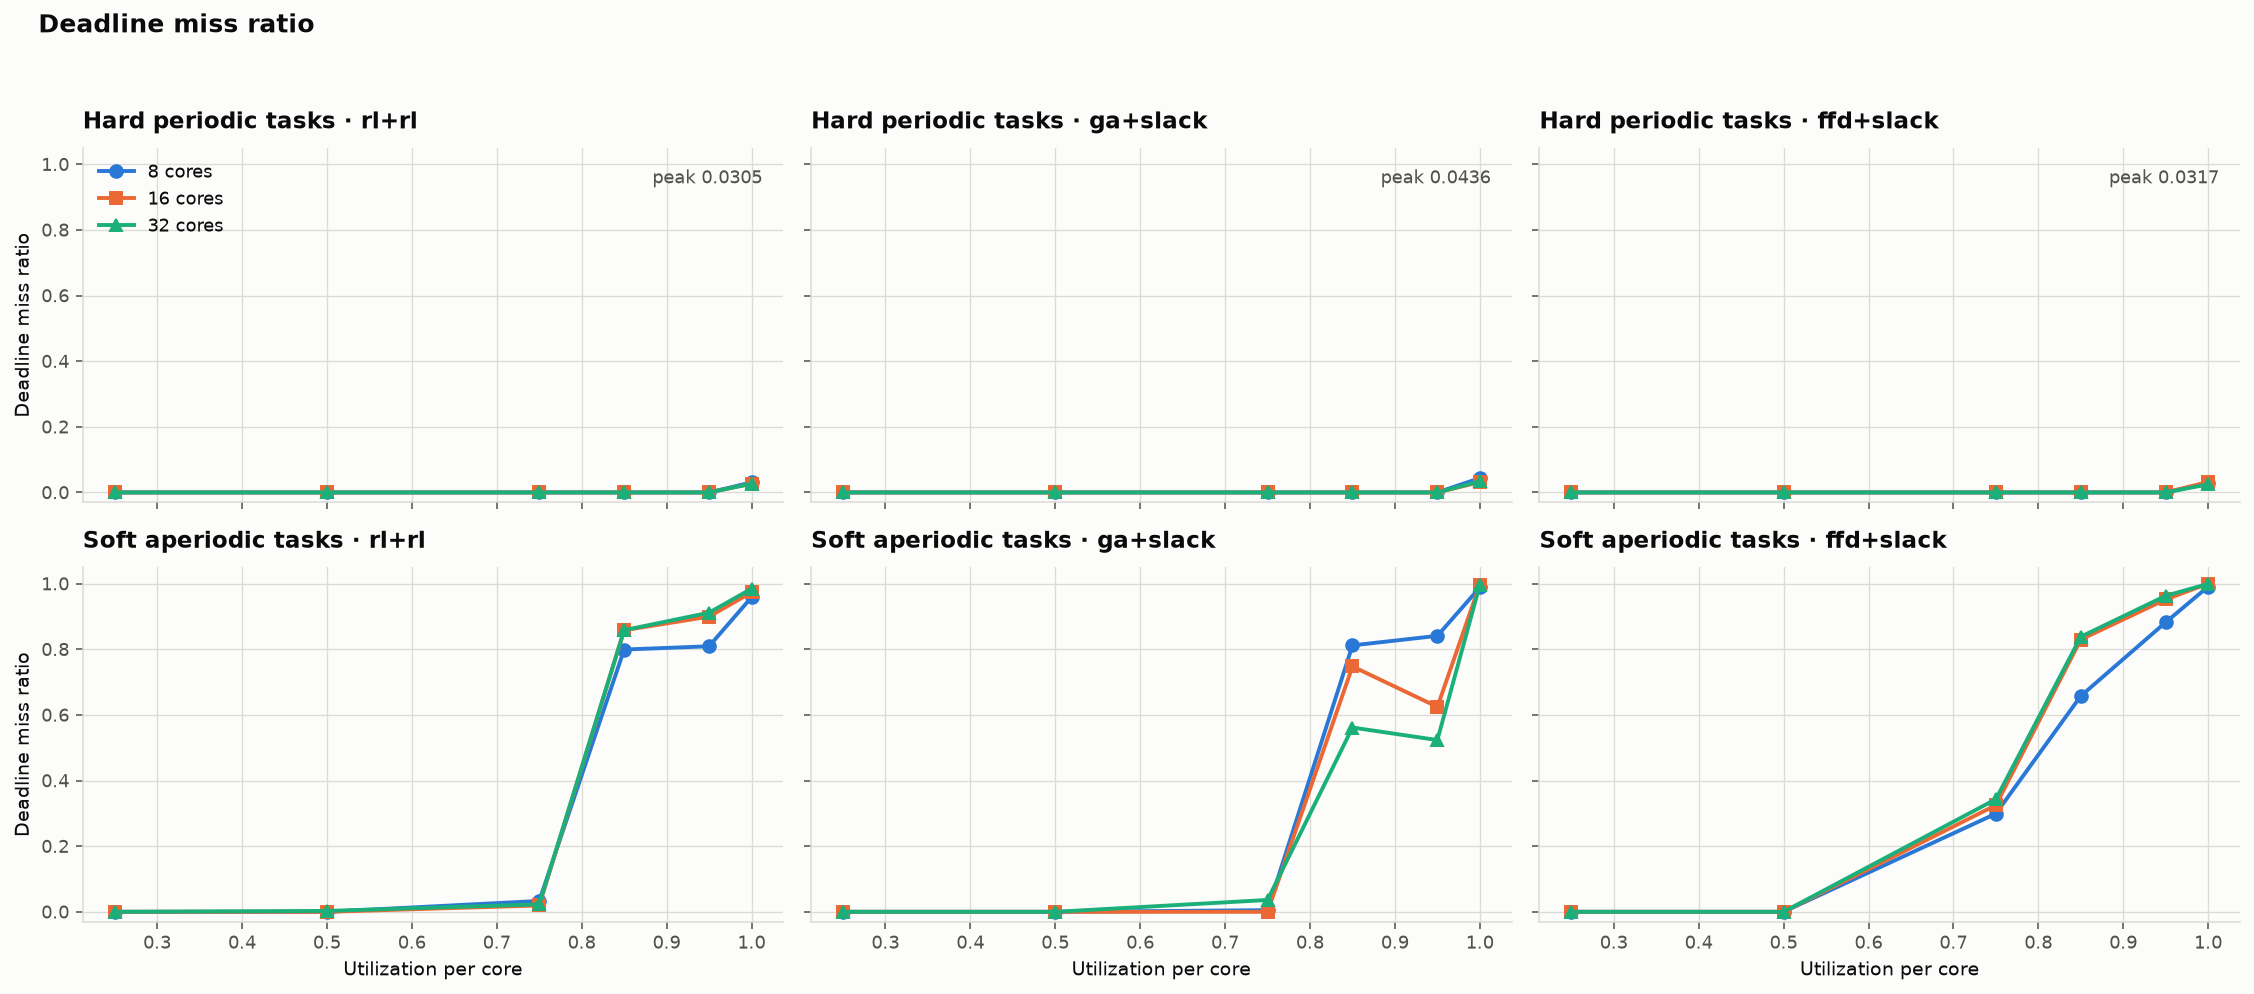

The data file committed next to this chart (first rows):
policy, n_cores, u_per_core, hard_miss_ratio, metric, soft_miss_ratio
ffd+slack, 8, 0.25, 0.0, hard_miss_ratio, 
ffd+slack, 8, 0.5, 0.0, hard_miss_ratio, 
ffd+slack, 8, 0.75, 0.0, hard_miss_ratio, 
ffd+slack, 8, 0.85, 0.0, hard_miss_ratio, 
ffd+slack, 8, 0.95, 0.0, hard_miss_ratio, 
ffd+slack, 8, 1.0, 0.02829, hard_miss_ratio, 
ffd+slack, 16, 0.25, 0.0, hard_miss_ratio, 
ffd+slack, 16, 0.5, 0.0, hard_miss_ratio, 
ffd+slack, 16, 0.75, 0.0, hard_miss_ratio, 
ffd+slack, 16, 0.85, 0.0, hard_miss_ratio, 
ffd+slack, 16, 0.95, 0.0, hard_miss_ratio, 
ffd+slack, 16, 1.0, 0.03174, hard_miss_ratio, 
ffd+slack, 32, 0.25, 0.0, hard_miss_ratio, 
ffd+slack, 32, 0.5, 0.0, hard_miss_ratio, 
ffd+slack, 32, 0.75, 0.0, hard_miss_ratio, 
ffd+slack, 32, 0.85, 0.0, hard_miss_ratio, 
ffd+slack, 32, 0.95, 0.0, hard_miss_ratio, 
ffd+slack, 32, 1.0, 0.02452, hard_miss_ratio, 
ga+slack, 8, 0.25, 0.0, hard_miss_ratio, 
ga+slack, 8, 0.5, 0.0, hard_miss_ratio, 
ga+slack, 8, 0.75, 0.0, hard_miss_ratio, 
ga+slack, 8, 0.85, 0.0, hard_miss_ratio, 
ga+slack, 8, 0.95, 0.0, hard_miss_ratio, 
ga+slack, 8, 1.0, 0.04364, hard_miss_ratio, 
ga+slack, 16, 0.25, 0.0, hard_miss_ratio, 
ga+slack, 16, 0.5, 0.0, hard_miss_ratio, 
ga+slack, 16, 0.75, 0.0, hard_miss_ratio, 
ga+slack, 16, 0.85, 0.0, hard_miss_ratio, 
ga+slack, 16, 0.95, 0.0, hard_miss_ratio, 
ga+slack, 16, 1.0, 0.03139, hard_miss_ratio, 
ga+slack, 32, 0.25, 0.0, hard_miss_ratio, 
ga+slack, 32, 0.5, 0.0, hard_miss_ratio, 
ga+slack, 32, 0.75, 0.0, hard_miss_ratio, 
ga+slack, 32, 0.85, 0.0, hard_miss_ratio, 
ga+slack, 32, 0.95, 0.0, hard_miss_ratio, 
ga+slack, 32, 1.0, 0.03393, hard_miss_ratio, 
rl+rl, 8, 0.25, 0.0, hard_miss_ratio, 
rl+rl, 8, 0.5, 0.0, hard_miss_ratio, 
rl+rl, 8, 0.75, 0.0, hard_miss_ratio, 
rl+rl, 8, 0.85, 0.0, hard_miss_ratio, 
rl+rl, 8, 0.95, 0.0, hard_miss_ratio, 
rl+rl, 8, 1.0, 0.0305, hard_miss_ratio, 
rl+rl, 16, 0.25, 0.0, hard_miss_ratio, 
rl+rl, 16, 0.5, 0.0, hard_miss_ratio, 
rl+rl, 16, 0.75, 0.0, hard_miss_ratio, 
rl+rl, 16, 0.85, 0.0, hard_miss_ratio, 
rl+rl, 16, 0.95, 0.0, hard_miss_ratio, 
rl+rl, 16, 1.0, 0.02644, hard_miss_ratio, 
rl+rl, 32, 0.25, 0.0, hard_miss_ratio, 
rl+rl, 32, 0.5, 0.0, hard_miss_ratio, 
rl+rl, 32, 0.75, 0.0, hard_miss_ratio, 
rl+rl, 32, 0.85, 0.0, hard_miss_ratio, 
rl+rl, 32, 0.95, 0.0, hard_miss_ratio, 
rl+rl, 32, 1.0, 0.02642, hard_miss_ratio, 
ffd+slack, 8, 0.25, , soft_miss_ratio, 0.0
ffd+slack, 8, 0.5, , soft_miss_ratio, 0.0
ffd+slack, 8, 0.75, , soft_miss_ratio, 0.2991
ffd+slack, 8, 0.85, , soft_miss_ratio, 0.6577
ffd+slack, 8, 0.95, , soft_miss_ratio, 0.8823
ffd+slack, 8, 1.0, , soft_miss_ratio, 0.9911
... 48 more rows
